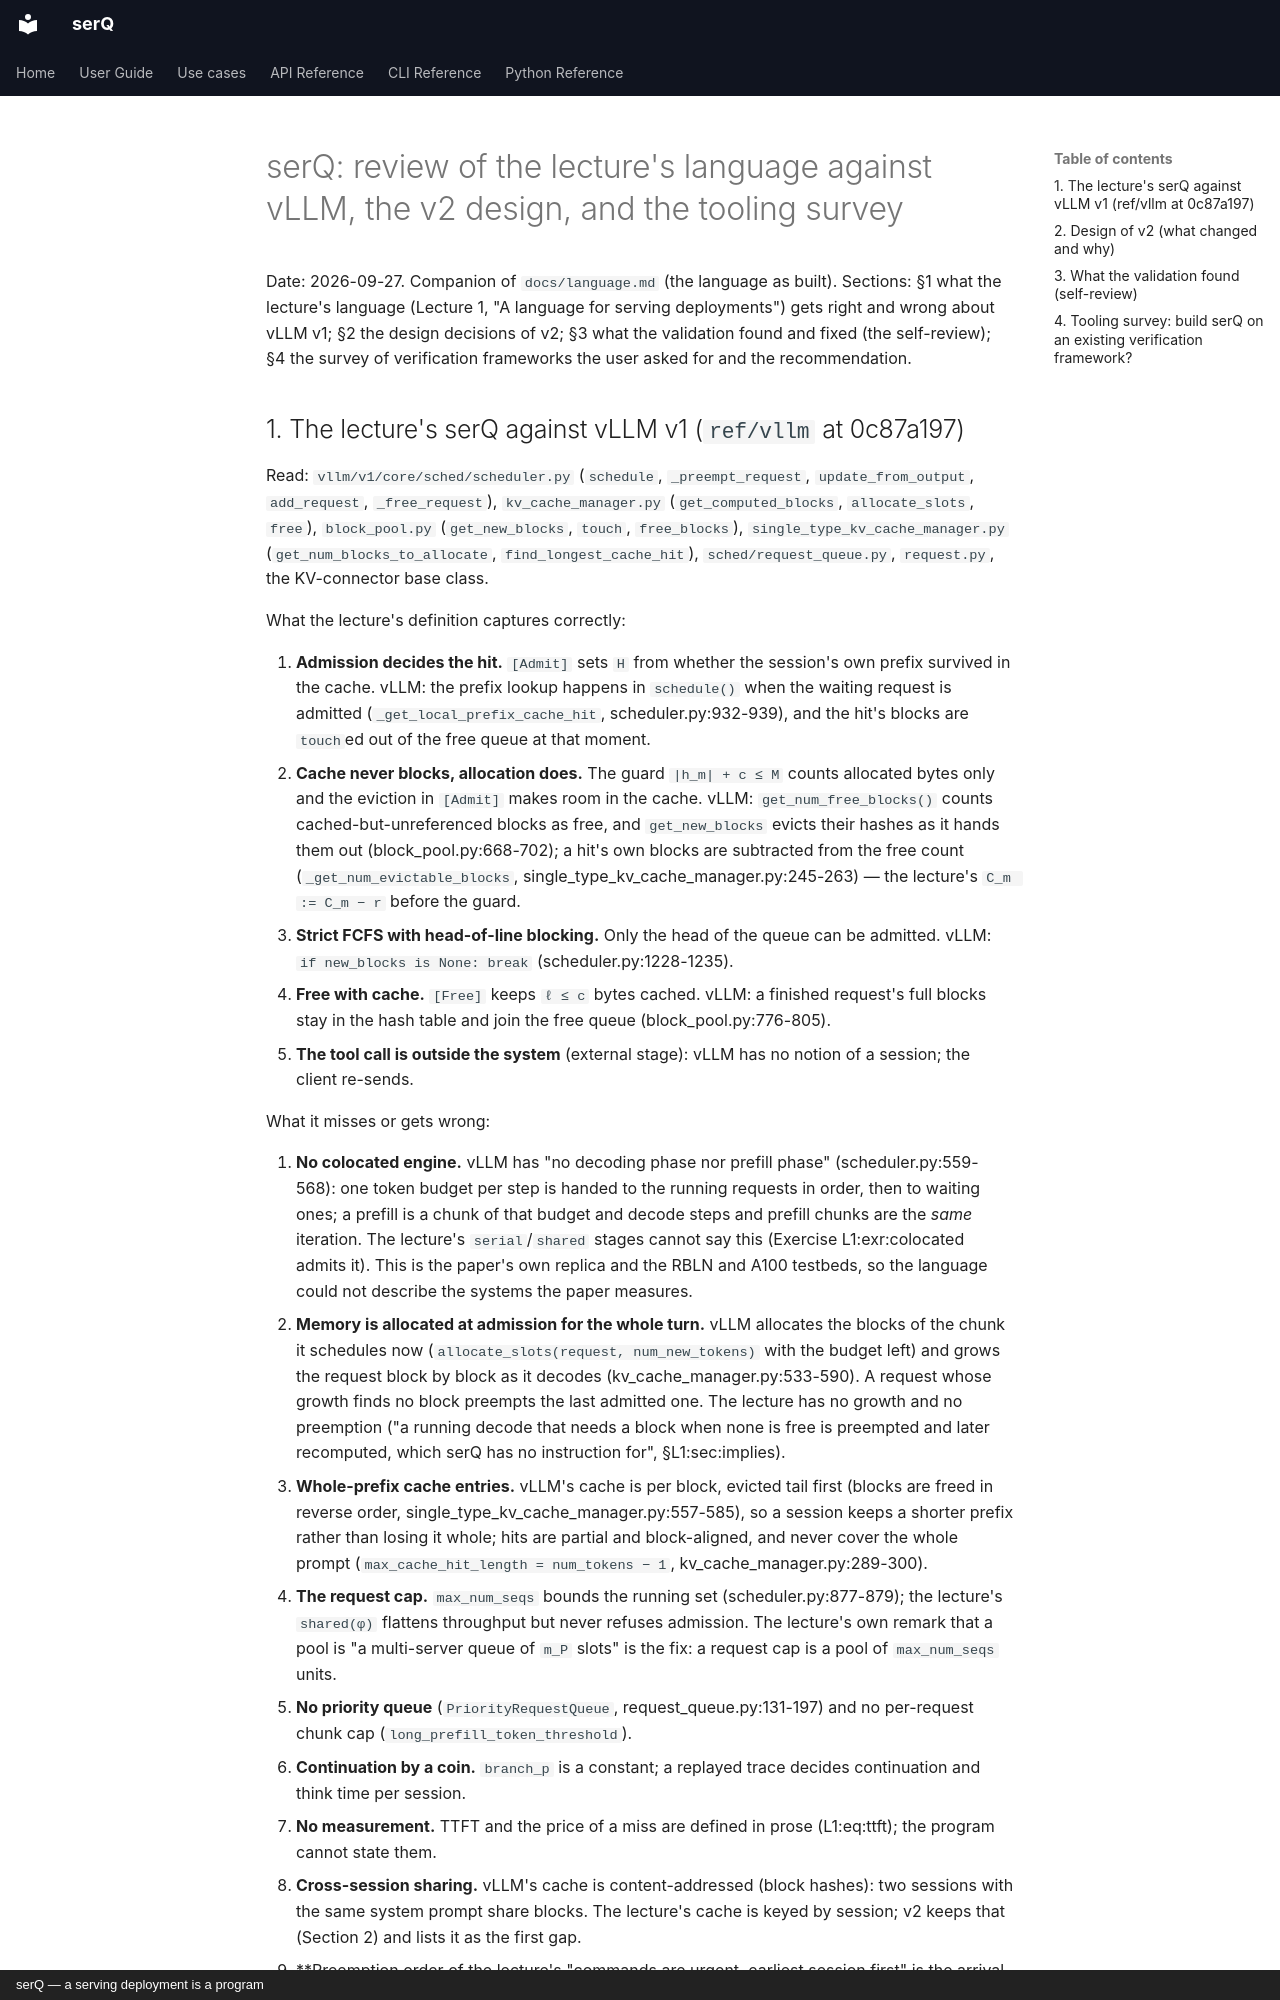

repository: servingQ/serQ · page: review/index.html · generator: mkdocs · copyright: serQ — a serving deployment is a program

# serQ: review of the lecture's language against vLLM, the v2 design, and the tooling survey

Date: 2026-09-27. Companion of `docs/language.md` (the language
as built). Sections: §1 what the lecture's language (Lecture 1,
"A language for serving deployments") gets right and wrong about vLLM
v1; §2 the design decisions of v2; §3 what the validation found and
fixed (the self-review); §4 the survey of verification frameworks the
user asked for and the recommendation.

## 1. The lecture's serQ against vLLM v1 (`ref/vllm` at 0c87a197)

Read: `vllm/v1/core/sched/scheduler.py` (`schedule`, `_preempt_request`,
`update_from_output`, `add_request`, `_free_request`),
`kv_cache_manager.py` (`get_computed_blocks`, `allocate_slots`, `free`),
`block_pool.py` (`get_new_blocks`, `touch`, `free_blocks`),
`single_type_kv_cache_manager.py` (`get_num_blocks_to_allocate`,
`find_longest_cache_hit`), `sched/request_queue.py`, `request.py`, the
KV-connector base class.

What the lecture's definition captures correctly:

1. **Admission decides the hit.** `[Admit]` sets `H` from whether the
   session's own prefix survived in the cache. vLLM: the prefix lookup
   happens in `schedule()` when the waiting request is admitted
   (`_get_local_prefix_cache_hit`, scheduler.py:932-939), and the hit's
   blocks are `touch`ed out of the free queue at that moment.
2. **Cache never blocks, allocation does.** The guard `|h_m| + c ≤ M`
   counts allocated bytes only and the eviction in `[Admit]` makes room
   in the cache. vLLM: `get_num_free_blocks()` counts cached-but-unreferenced
   blocks as free, and `get_new_blocks` evicts their hashes as it hands
   them out (block_pool.py:668-702); a hit's own blocks are subtracted
   from the free count (`_get_num_evictable_blocks`,
   single_type_kv_cache_manager.py:245-263) — the lecture's `C_m := C_m − r`
   before the guard.
3. **Strict FCFS with head-of-line blocking.** Only the head of the queue
   can be admitted. vLLM: `if new_blocks is None: break` (scheduler.py:1228-1235).
4. **Free with cache.** `[Free]` keeps `ℓ ≤ c` bytes cached. vLLM: a
   finished request's full blocks stay in the hash table and join the
   free queue (block_pool.py:776-805).
5. **The tool call is outside the system** (external stage): vLLM has no
   notion of a session; the client re-sends.

What it misses or gets wrong:

6. **No colocated engine.** vLLM has "no decoding phase nor prefill
   phase" (scheduler.py:559-568): one token budget per step is handed to
   the running requests in order, then to waiting ones; a prefill is a
   chunk of that budget and decode steps and prefill chunks are the
   *same* iteration. The lecture's `serial`/`shared` stages cannot say
   this (Exercise L1:exr:colocated admits it). This is the paper's own
   replica and the RBLN and A100 testbeds, so the language could not
   describe the systems the paper measures.
7. **Memory is allocated at admission for the whole turn.** vLLM
   allocates the blocks of the chunk it schedules now
   (`allocate_slots(request, num_new_tokens)` with the budget left) and
   grows the request block by block as it decodes
   (kv_cache_manager.py:533-590). A request whose growth finds no block
   preempts the last admitted one. The lecture has no growth and no
   preemption ("a running decode that needs a block when none is free is
   preempted and later recomputed, which serQ has no instruction for",
   §L1:sec:implies).
8. **Whole-prefix cache entries.** vLLM's cache is per block, evicted
   tail first (blocks are freed in reverse order,
   single_type_kv_cache_manager.py:557-585), so a session keeps a shorter
   prefix rather than losing it whole; hits are partial and
   block-aligned, and never cover the whole prompt
   (`max_cache_hit_length = num_tokens − 1`, kv_cache_manager.py:289-300).
9. **The request cap.** `max_num_seqs` bounds the running set
   (scheduler.py:877-879); the lecture's `shared(φ)` flattens throughput
   but never refuses admission. The lecture's own remark that a pool is
   "a multi-server queue of `m_P` slots" is the fix: a request cap is a
   pool of `max_num_seqs` units.
10. **No priority queue** (`PriorityRequestQueue`,
    request_queue.py:131-197) and no per-request chunk cap
    (`long_prefill_token_threshold`).
11. **Continuation by a coin.** `branch_p` is a constant; a replayed
    trace decides continuation and think time per session.
12. **No measurement.** TTFT and the price of a miss are defined in
    prose (L1:eq:ttft); the program cannot state them.
13. **Cross-session sharing.** vLLM's cache is content-addressed
    (block hashes): two sessions with the same system prompt share
    blocks. The lecture's cache is keyed by session; v2 keeps that
    (Section 2) and lists it as the first gap.
14. **Preemption order of the lecture's "commands are urgent, earliest
    session first" is the arrival order of *sessions*; vLLM's order is
    the arrival order of *requests* plus the running list. v2 uses the
    order in which sessions became ready and, on a step stage, the
    admission order, which is what vLLM's `running` list is.
